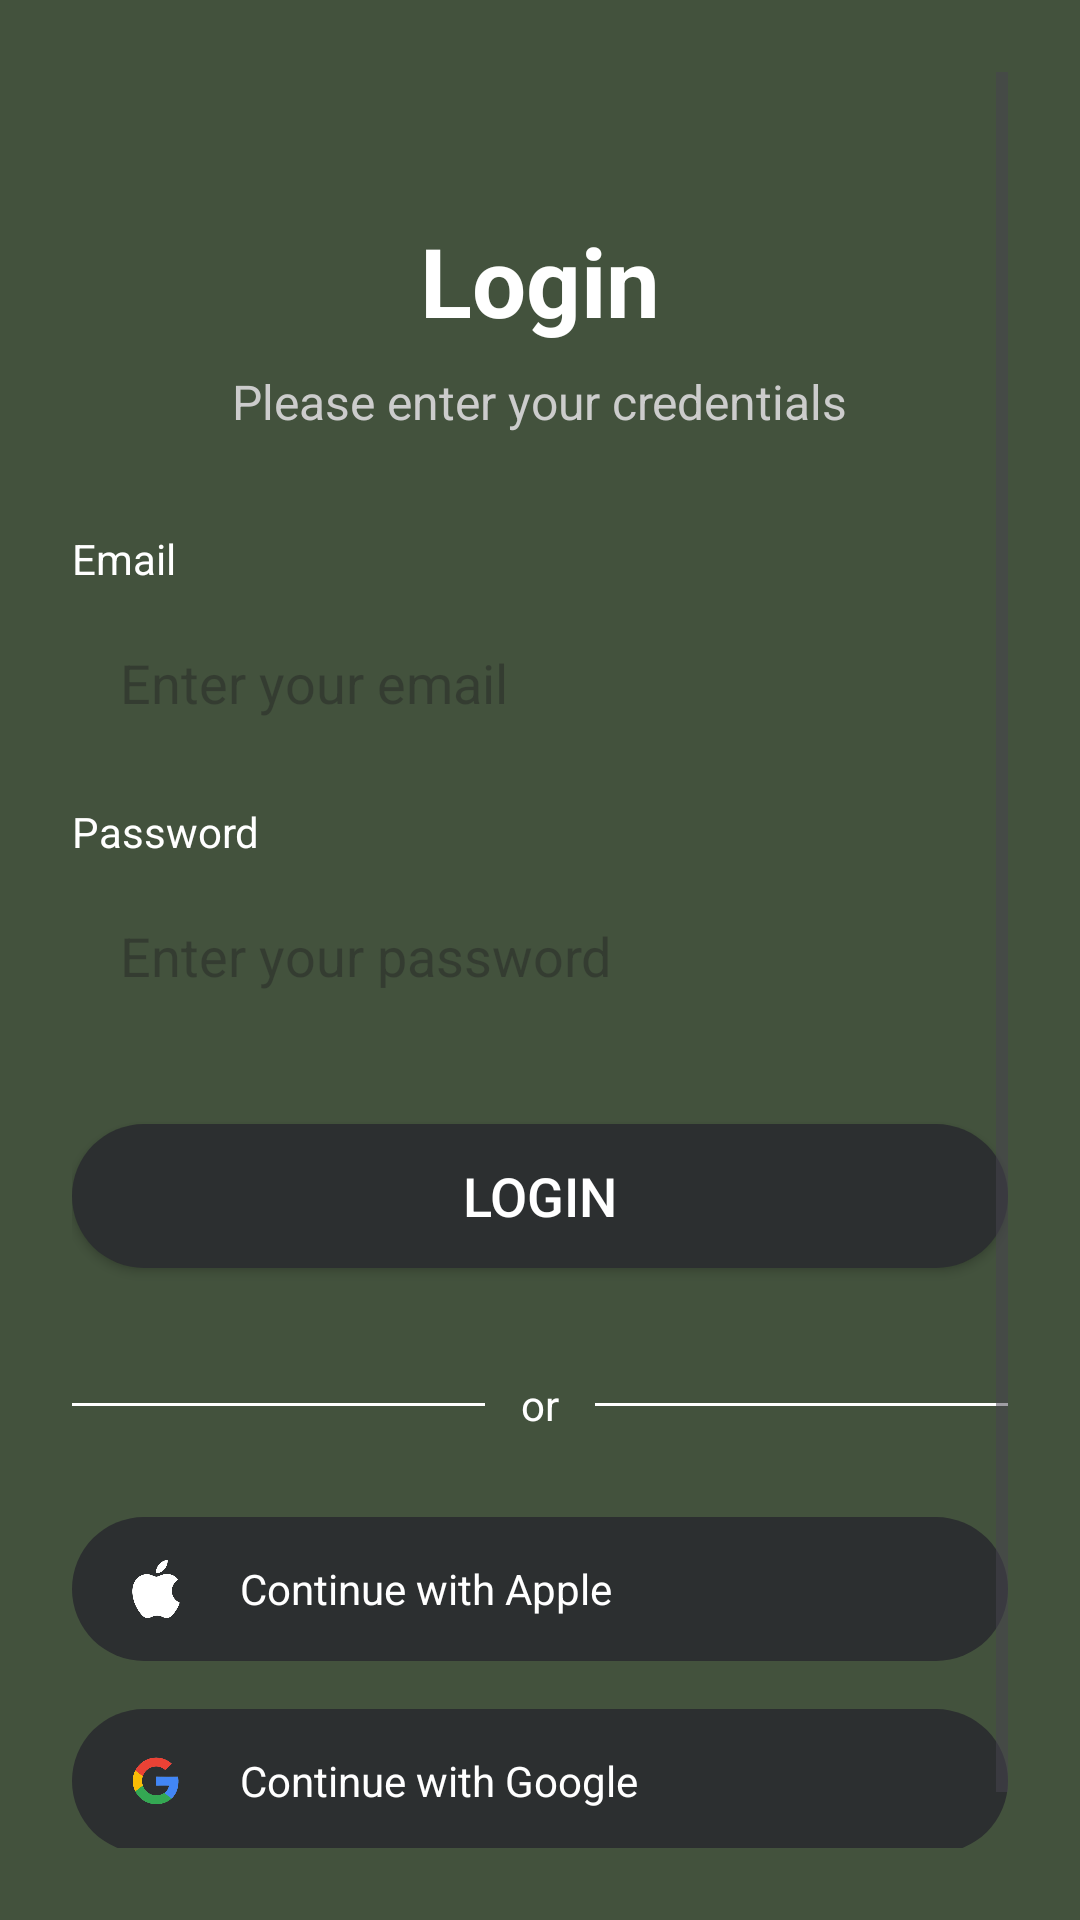

Here is an Android app screen rendered from its layout file. Give the layout XML and the strings, colors and styles it references.
<!-- AndroidManifest.xml: application theme Theme.CitySpot -->
<!-- res/layout/activity_login.xml -->
<?xml version="1.0" encoding="utf-8"?>
<ScrollView
    xmlns:android="http://schemas.android.com/apk/res/android"
    android:layout_width="match_parent"
    android:layout_height="match_parent"
    android:background="#43523D"
    android:padding="24dp">

    <LinearLayout
        android:layout_width="match_parent"
        android:layout_height="wrap_content"
        android:orientation="vertical">

        
        <TextView
            android:id="@+id/txtLoginTitle"
            android:layout_width="wrap_content"
            android:layout_height="wrap_content"
            android:text="Login"
            android:textColor="#FFFFFF"
            android:textSize="32sp"
            android:textStyle="bold"
            android:layout_marginTop="48dp"
            android:layout_gravity="center"/>

        
        <TextView
            android:id="@+id/txtLoginSubtitle"
            android:layout_width="wrap_content"
            android:layout_height="wrap_content"
            android:text="Please enter your credentials"
            android:textColor="#CCCCCC"
            android:textSize="16sp"
            android:layout_marginTop="8dp"
            android:layout_gravity="center"/>

        
        <TextView
            android:id="@+id/lblEmail"
            android:layout_width="wrap_content"
            android:layout_height="wrap_content"
            android:text="Email"
            android:textColor="#FFFFFF"
            android:textSize="14sp"
            android:layout_marginTop="32dp"/>

        
        <EditText
            android:id="@+id/editEmail"
            android:layout_width="match_parent"
            android:layout_height="48dp"
            android:layout_marginTop="8dp"
            android:background="@drawable/btn_light_rounded"
            android:hint="Enter your email"
            android:paddingStart="16dp"
            android:paddingEnd="16dp"
            android:textColor="#000000"
            android:inputType="textEmailAddress"/>

        
        <TextView
            android:id="@+id/lblPassword"
            android:layout_width="wrap_content"
            android:layout_height="wrap_content"
            android:text="Password"
            android:textColor="#FFFFFF"
            android:textSize="14sp"
            android:layout_marginTop="16dp"/>

        
        <EditText
            android:id="@+id/editPassword"
            android:layout_width="match_parent"
            android:layout_height="48dp"
            android:layout_marginTop="8dp"
            android:background="@drawable/btn_light_rounded"
            android:hint="Enter your password"
            android:paddingStart="16dp"
            android:paddingEnd="16dp"
            android:textColor="#000000"
            android:inputType="textPassword"/>

        
        <androidx.appcompat.widget.AppCompatButton
            android:id="@+id/btnLogin"
            android:layout_width="match_parent"
            android:layout_height="48dp"
            android:text="Login"
            android:textSize="18sp"
            android:textColor="#FFFFFF"
            android:background="@drawable/btn_dark_rounded"
            android:layout_marginTop="32dp"/>

        
        <LinearLayout
            android:layout_width="match_parent"
            android:layout_height="wrap_content"
            android:orientation="horizontal"
            android:layout_marginTop="24dp"
            android:gravity="center_vertical">
            <View android:layout_width="0dp" android:layout_height="1dp" android:layout_weight="1" android:background="#FFFFFF" />
            <TextView android:layout_width="wrap_content" android:layout_height="wrap_content" android:text="or" android:textColor="#FFFFFF" android:padding="12dp" />
            <View android:layout_width="0dp" android:layout_height="1dp" android:layout_weight="1" android:background="#FFFFFF" />
        </LinearLayout>

        
        <LinearLayout
            android:id="@+id/btnApple"
            android:layout_width="match_parent"
            android:layout_height="48dp"
            android:layout_marginTop="16dp"
            android:background="@drawable/btn_dark_rounded"
            android:gravity="center_vertical"
            android:paddingStart="16dp"
            android:clickable="true"
            android:focusable="true">
            <ImageView android:layout_width="24dp" android:layout_height="24dp" android:src="@drawable/apple" />
            <TextView android:layout_width="wrap_content" android:layout_height="wrap_content" android:text="Continue with Apple" android:textColor="#FFFFFF" android:layout_marginStart="16dp" />
        </LinearLayout>

        <LinearLayout
            android:id="@+id/btnGoogle"
            android:layout_width="match_parent"
            android:layout_height="48dp"
            android:layout_marginTop="16dp"
            android:background="@drawable/btn_dark_rounded"
            android:gravity="center_vertical"
            android:paddingStart="16dp"
            android:clickable="true"
            android:focusable="true">
            <ImageView android:layout_width="24dp" android:layout_height="24dp" android:src="@drawable/google" />
            <TextView android:layout_width="wrap_content" android:layout_height="wrap_content" android:text="Continue with Google" android:textColor="#FFFFFF" android:layout_marginStart="16dp" />
        </LinearLayout>

        
        <TextView
            android:id="@+id/txtSignup"
            android:layout_width="wrap_content"
            android:layout_height="wrap_content"
            android:text="Don't have an account? Sign Up"
            android:textColor="#CCCCCC"
            android:textSize="14sp"
            android:layout_marginTop="24dp"
            android:layout_gravity="center"
            android:clickable="true"
            android:focusable="true"
            android:textStyle="bold"/>

    </LinearLayout>
</ScrollView>
<!-- resources referenced by this layout -->
<resources>
  <!-- drawable apple: png bitmap (drawable, 36510 bytes) -->
  <!-- drawable btn_dark_rounded (drawable) -->
  <?xml version="1.0" encoding="utf-8"?>
  <shape xmlns:android="http://schemas.android.com/apk/res/android" android:shape="rectangle">
      <solid android:color="#2C2F30" />
      <corners android:radius="24dp" />
  </shape>
  <!-- drawable google: png bitmap (drawable, 66054 bytes) -->
  <style name="Theme.CitySpot" parent="Base.Theme.CitySpot" />
  <style name="Base.Theme.CitySpot" parent="Theme.Material3.DayNight.NoActionBar">
          
          
      </style>
</resources>
